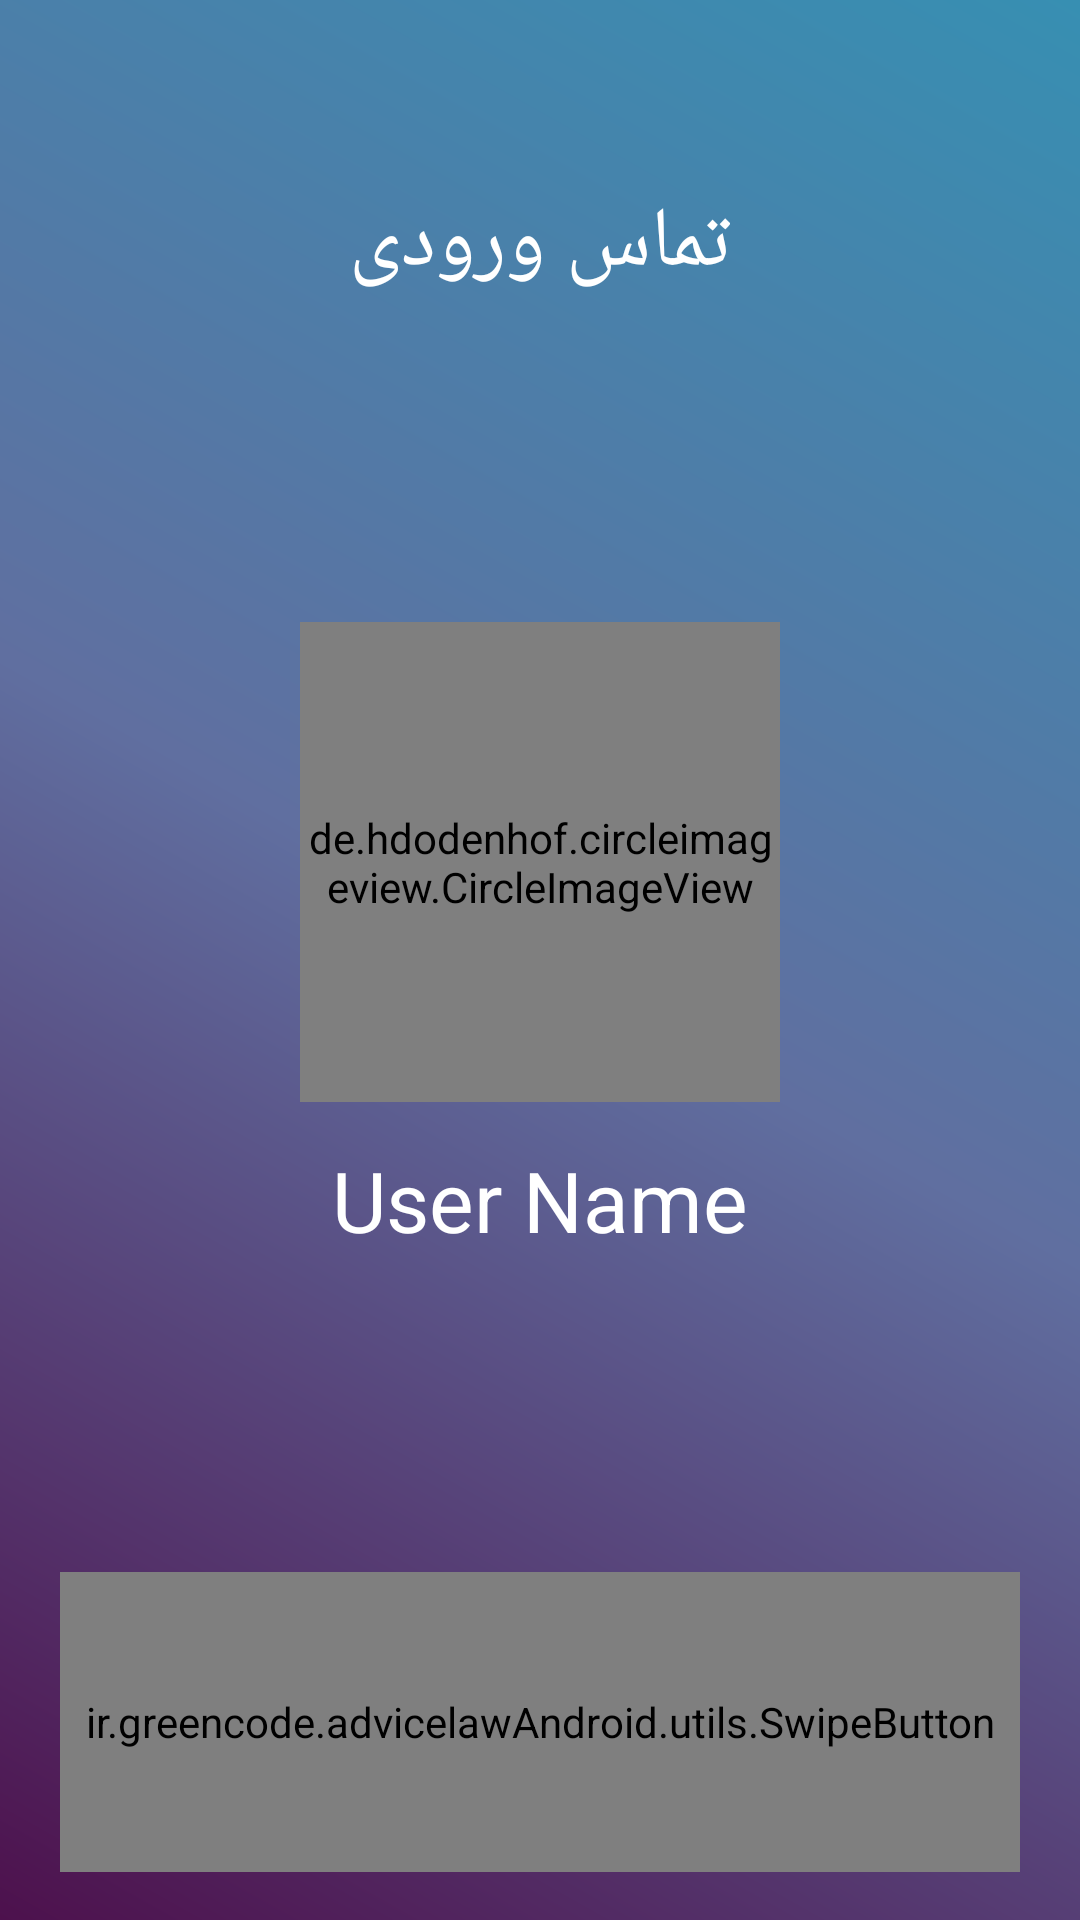

Layout XML and referenced resources for this Android screen:
<!-- AndroidManifest.xml: application theme AppTheme -->
<!-- res/layout/incoming.xml -->
<?xml version="1.0" encoding="utf-8"?>
<RelativeLayout xmlns:android="http://schemas.android.com/apk/res/android"
    android:layout_width="match_parent"
    android:layout_height="match_parent"
    xmlns:app="http://schemas.android.com/apk/res-auto"
    android:orientation="vertical"

    android:background="@drawable/gradiant_back_color">

    <LinearLayout
        android:layout_width="match_parent"
        android:layout_height="wrap_content"
        android:background="@color/transparent"
        android:orientation="vertical"
        android:layout_marginTop="46dp"
        >
        <TextView
            android:id="@+id/callState"
            android:layout_width="wrap_content"
            android:layout_height="wrap_content"
            android:layout_gravity="center_horizontal"
            android:text="تماس ورودی"
            android:layout_marginTop="16dp"
            android:textColor="@color/white"
            android:textSize="28sp"
            android:textAllCaps="true"

            />
        <TextView
            android:id="@+id/txt_timer"
            android:layout_width="wrap_content"
            android:layout_height="wrap_content"
            android:layout_gravity="center_horizontal"
            android:text=""
            android:layout_marginTop="16dp"
            android:textColor="@color/white"
            android:textSize="14sp"
            android:textAllCaps="true"
            />
    </LinearLayout>

    <LinearLayout
        android:layout_width="match_parent"
        android:layout_height="wrap_content"
        android:layout_alignParentStart="true"
        android:layout_centerVertical="true"
        android:gravity="center_horizontal"
        android:orientation="vertical">

        <de.hdodenhof.circleimageview.CircleImageView
            android:id="@+id/img_remote"
            android:layout_width="160dp"
            android:layout_height="160dp"
            android:src="@drawable/profile_img_place_holder"
            app:civ_border_color="#5a5281"
            app:civ_border_width="6dp" />

        <TextView
            android:id="@+id/txt_user_name"
            android:layout_width="wrap_content"
            android:layout_height="wrap_content"
            android:layout_gravity="center_horizontal"
            android:layout_margin="14dp"
            android:text="User Name"
            android:textColor="@color/white"
            android:textSize="28sp" />

    </LinearLayout>


    <LinearLayout
        android:id="@+id/bottomPanel"
        android:layout_width="match_parent"
        android:layout_height="wrap_content"
        android:layout_alignParentBottom="true"
        android:orientation="vertical"
        android:layout_gravity="center"
        android:layout_marginBottom="16dp"
        android:gravity="center">
        <ImageButton
            android:layout_width="wrap_content"
            android:layout_height="wrap_content"
            android:paddingTop="20dp"
            android:paddingBottom="20dp"
            android:paddingRight="20dp"
            android:paddingLeft="20dp"
            android:layout_marginStart="20dp"
            android:layout_marginEnd="20dp"
            android:background="@drawable/shape_button_red"
            android:textSize="16sp"
            android:src="@drawable/ic_call_end_white_24dp"
            android:id="@+id/btn_cancel"
            android:visibility="gone"
            android:textColor="@color/white"
            />
        <ir.greencode.advicelawAndroid.utils.SwipeButton
            android:id="@+id/swipe_btn"
            android:layout_width="match_parent"
            android:layout_height="100dp"

            android:layout_marginStart="20dp"
            android:layout_marginEnd="20dp"
            />



    </LinearLayout>

</RelativeLayout>
<!-- resources referenced by this layout -->
<resources>
  <color name="transparent">#00000000</color>
  <!-- drawable gradiant_back_color (drawable) -->
  <?xml version="1.0" encoding="utf-8"?>
  <shape xmlns:android="http://schemas.android.com/apk/res/android"
      android:shape="rectangle" >
  
      <gradient
          android:angle="45"
          android:endColor="#378FB2"
          android:centerColor="#606FA0"
          android:startColor="#4D114D"
          android:type="linear" />
  
  </shape>
  <!-- drawable profile_img_place_holder: png bitmap (drawable-hdpi, 3180 bytes) -->
  <!-- drawable shape_button_red (drawable) -->
  <selector xmlns:android="http://schemas.android.com/apk/res/android">
      <item>
          <shape android:shape="rectangle">
              <corners android:radius="50dp" />
              <solid android:color="@color/canceled" />
          </shape>
      </item>
  </selector>
  <style name="AppTheme" parent="Theme.AppCompat.Light.NoActionBar">
          
          <item name="colorPrimary">@color/colorPrimary</item>
          <item name="colorPrimaryDark">@color/colorPrimaryDark</item>
          <item name="colorAccent">@color/colorAccent</item>
      </style>
  <color name="canceled">#FFE91E63</color>
  <color name="colorPrimary">#448aff</color>
  <color name="colorPrimaryDark">#448aff</color>
  <color name="colorAccent">#FF4081</color>
  <!-- not gathered from this repository: default colours our renderer supplied (Android Studio template values) -->
  <color name="white">#FFFFFFFF</color>
</resources>
